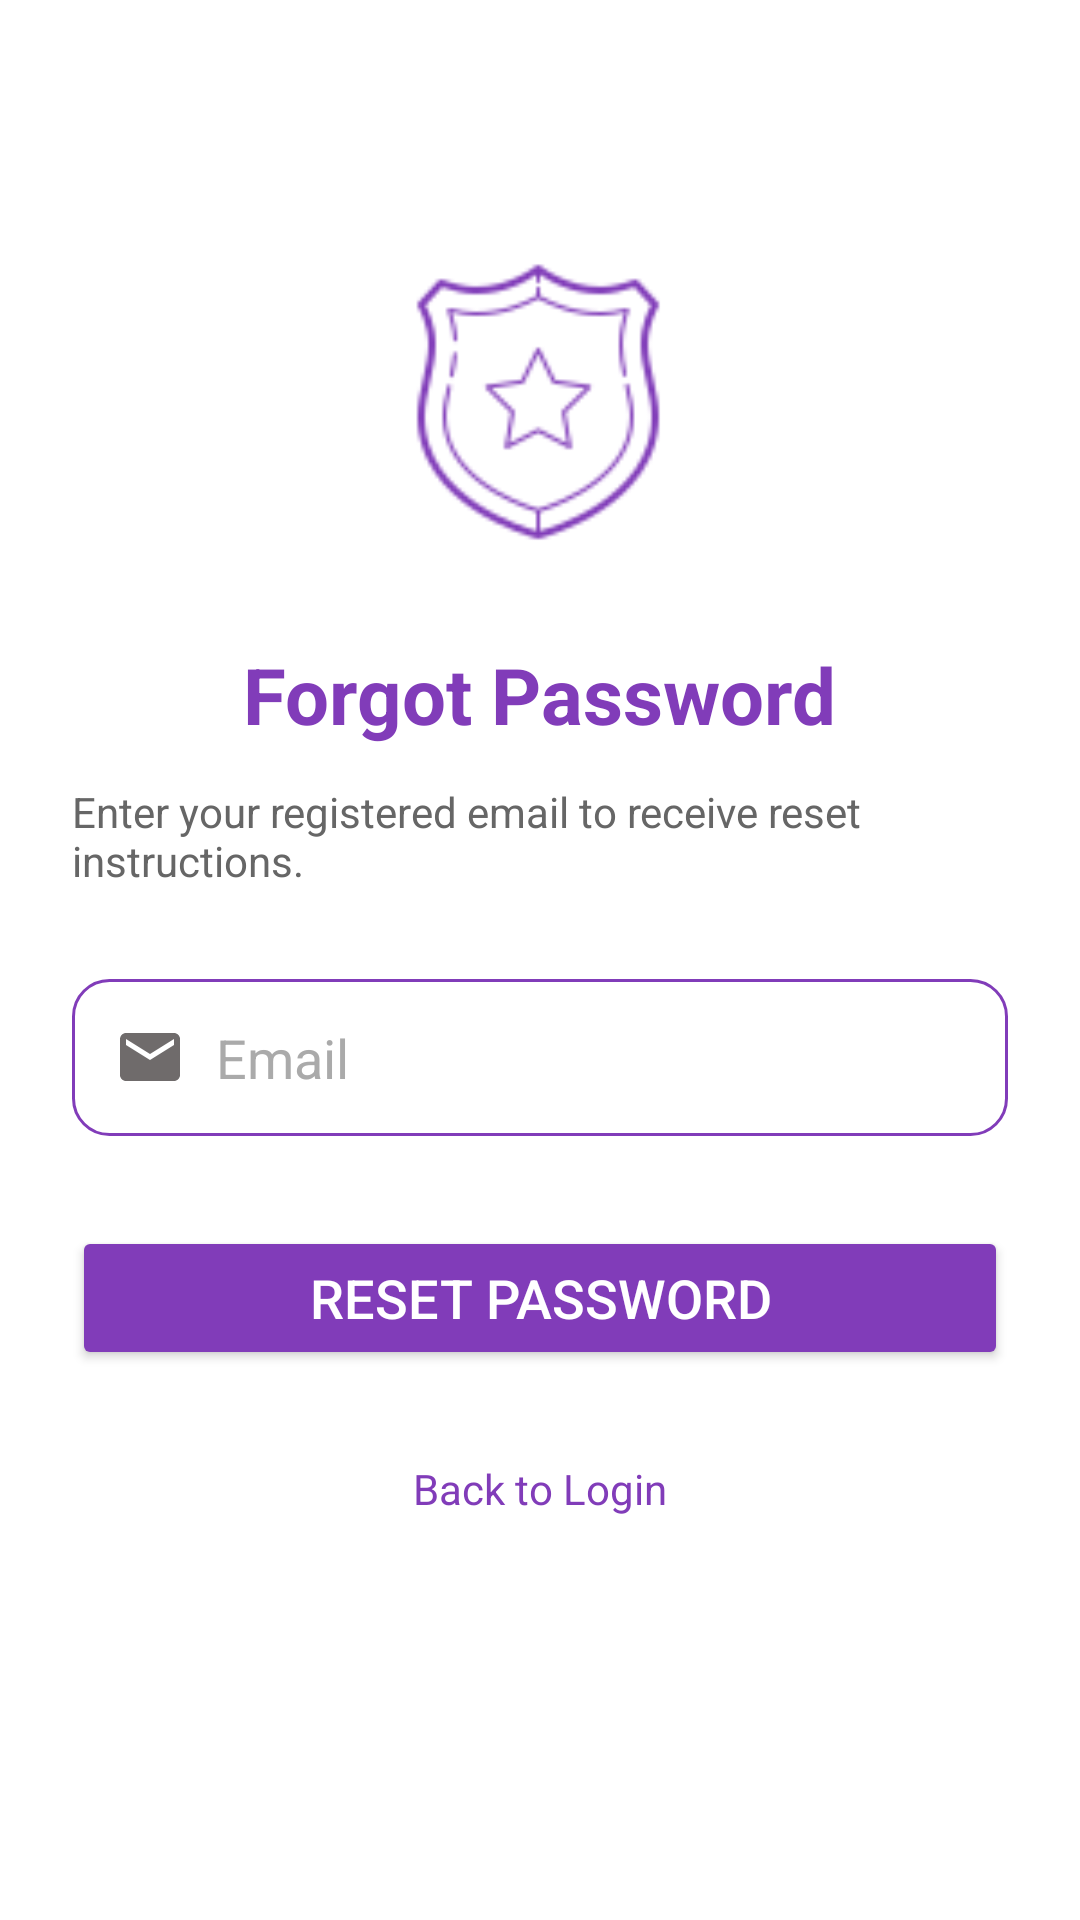

Write the Android layout XML for this screen, with the resource values it uses.
<!-- AndroidManifest.xml: application theme Base.Theme.Womensafetyapp -->
<!-- res/layout/activity_police_forgot_password.xml -->
<?xml version="1.0" encoding="utf-8"?>
<ScrollView
    xmlns:android="http://schemas.android.com/apk/res/android"
    xmlns:app="http://schemas.android.com/apk/res-auto"
    xmlns:tools="http://schemas.android.com/tools"
    android:id="@+id/PoliceForgot"
    android:layout_width="match_parent"
    android:layout_height="match_parent"
    android:fillViewport="true"
    android:background="@color/white"
    tools:context=".PoliceForgotPassword">

    <LinearLayout
        android:layout_width="match_parent"
        android:layout_height="wrap_content"
        android:orientation="vertical"
        android:padding="24dp">

        
        <ImageView
            android:id="@+id/policeBadgeIcon"
            android:layout_width="120dp"
            android:layout_height="120dp"
            android:layout_gravity="center"
            android:layout_marginTop="50dp"
            android:src="@drawable/police_badge" />

        
        <TextView
            android:id="@+id/tvForgotPasswordTitle"
            android:layout_width="wrap_content"
            android:layout_height="wrap_content"
            android:layout_gravity="center"
            android:layout_marginTop="20dp"
            android:text="Forgot Password"
            android:textSize="26sp"
            android:textColor="#813cb9"
            android:textStyle="bold"/>

        
        <TextView
            android:id="@+id/tvDescription"
            android:layout_width="wrap_content"
            android:layout_height="wrap_content"
            android:layout_marginTop="12dp"
            android:layout_gravity="center"
            android:text="Enter your registered email to receive reset instructions."
            android:textSize="14sp"
            android:textColor="#666666"/>

        
        <EditText
            android:id="@+id/email"
            android:layout_width="match_parent"
            android:layout_height="wrap_content"
            android:layout_marginTop="30dp"
            android:hint="Email"
            android:padding="14dp"
            android:textColor="#4A4A4A "
            android:textColorHint="@android:color/darker_gray"
            android:background="@drawable/button_no"
            android:drawableStart="@drawable/baseline_email_24"
            android:drawablePadding="10dp"/>

        
        <Button
            android:id="@+id/btnResetPassword"
            android:layout_width="match_parent"
            android:layout_height="wrap_content"
            android:layout_marginTop="30dp"
            android:layout_marginBottom="20dp"
            android:backgroundTint="#813cb9"
            android:text="Reset Password"
            android:textColor="@android:color/white"
            android:textSize="18sp"/>

        
        <TextView
            android:id="@+id/tvBackToLogin"
            android:layout_width="wrap_content"
            android:layout_height="wrap_content"
            android:layout_gravity="center"
            android:layout_marginTop="10dp"
            android:text="Back to Login"
            android:textColor="#813cb9"
            android:textSize="14sp"/>
    </LinearLayout>
</ScrollView>
<!-- resources referenced by this layout -->
<resources>
  <color name="white">#FFFFFFFF</color>
  <!-- drawable baseline_email_24 (drawable) -->
  <vector xmlns:android="http://schemas.android.com/apk/res/android" android:height="24dp" android:tint="#6F6B6B" android:viewportHeight="24" android:viewportWidth="24" android:width="24dp">
        
      <path android:fillColor="@android:color/white" android:pathData="M20,4L4,4c-1.1,0 -1.99,0.9 -1.99,2L2,18c0,1.1 0.9,2 2,2h16c1.1,0 2,-0.9 2,-2L22,6c0,-1.1 -0.9,-2 -2,-2zM20,8l-8,5 -8,-5L4,6l8,5 8,-5v2z"/>
      
  </vector>
  <!-- drawable button_no (drawable) -->
  <?xml version="1.0" encoding="utf-8"?>
  <shape xmlns:android="http://schemas.android.com/apk/res/android">
      
      <solid android:color="#FFFFFF"/>
  
      
      <stroke android:width="1dp" android:color="#813cb9"/>
  
      
      <corners android:radius="12dp"/>
  
      
      <padding
          android:left="12dp"
          android:top="8dp"
          android:right="12dp"
          android:bottom="8dp"/>
  </shape>
  <!-- drawable police_badge: png bitmap (drawable, 3633 bytes) -->
  <style name="Base.Theme.Womensafetyapp" parent="Theme.Material3.DayNight.NoActionBar">
          <item name="android:statusBarColor">@android:color/transparent</item>
  
      </style>
</resources>
